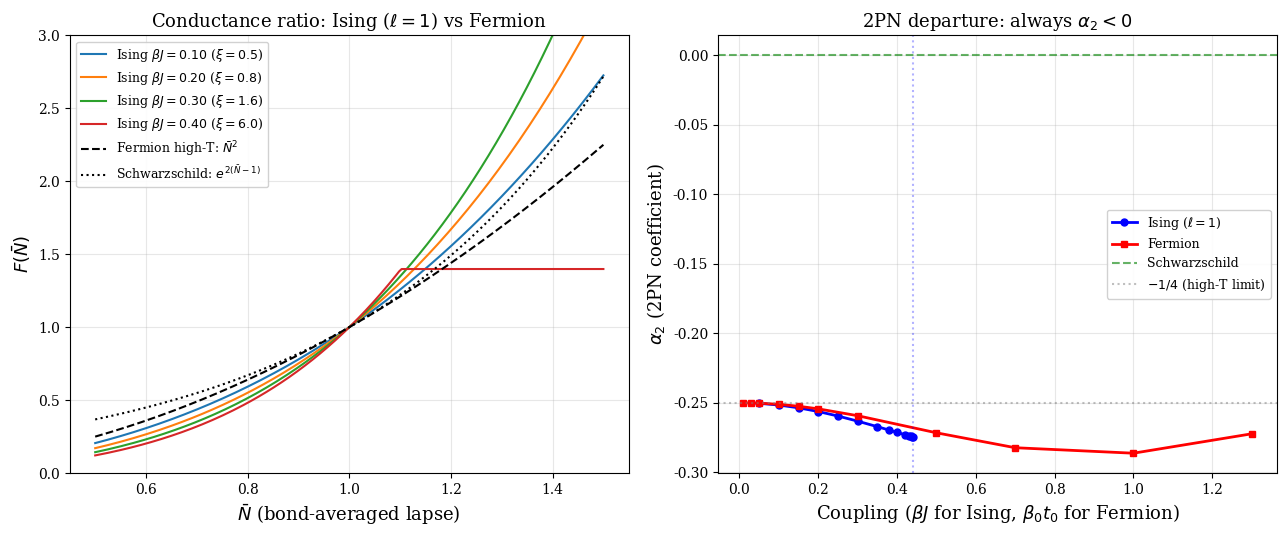

Reproduce this figure in Python. (Note: this script raises an exception after producing the figure.)
"""
Investigate post-Newtonian coefficients for the 2D Ising model "black hole".

Physics background
------------------
For the free fermion case, the 2PN coefficient alpha_2 = -1/4 is structural:
it comes from the quadratic conductance-lapse coupling F(Nbar) = Nbar^2.
The key question: is the 2PN departure universal or model-specific?

For the 2D Ising model at inverse temperature beta*J, the MI conductance
between adjacent blocks separated by distance ell (in lattice units) is:

    kappa ~ C_conn(ell)^2

where C_conn is the connected spin-spin correlator.  In the high-T phase:

    C_conn(r) ~ exp(-r/xi)

with xi the Onsager correlation length:

    1/xi = -log(tanh(beta*J)) - 2*beta*J

When a lapse modulates the local temperature, beta -> beta_0 * Nbar, the
conductance ratio is:

    F(Nbar) = kappa(beta_0*J*Nbar) / kappa(beta_0*J)
            = exp(-2*ell*[1/xi(Nbar) - 1/xi(1)])

where xi(Nbar) uses the Onsager formula with beta_0*J*Nbar.

Key result: log F is NOT linear in (Nbar-1) because 1/xi is a convex
function of beta*J.  This means F''(1) - F'(1)^2 < 0 always, giving
alpha_2 < 0 for the Ising model too.

This script:
1. Computes F(Nbar) for 2D Ising using the exact Onsager formula
2. Extracts F'(1), F''(1) and predicts alpha_1, alpha_2
3. Scans over beta*J and block size ell
4. Compares with the free fermion case
5. Identifies the universality of the 2PN departure
"""

import numpy as np
import matplotlib
matplotlib.use("Agg")
import matplotlib.pyplot as plt
from matplotlib import rcParams

rcParams.update({
    "text.usetex": False,
    "font.family": "serif",
    "font.size": 11,
    "axes.labelsize": 13,
    "axes.titlesize": 13,
    "legend.fontsize": 10,
    "xtick.labelsize": 10,
    "ytick.labelsize": 10,
})

# ============================================================
# 1. Onsager correlation length
# ============================================================

def onsager_inv_xi(beta_J):
    """
    Inverse correlation length from the exact Onsager formula:
        1/xi = -log(tanh(beta*J)) - 2*beta*J
    Valid for beta*J < beta_c*J.
    """
    if beta_J <= 0:
        return np.inf
    if beta_J >= 0.5 * np.log(1 + np.sqrt(2)):
        return 0.0  # at or beyond criticality
    return -np.log(np.tanh(beta_J)) - 2 * beta_J


def onsager_xi(beta_J):
    """Correlation length from the Onsager formula."""
    inv = onsager_inv_xi(beta_J)
    if inv <= 0:
        return np.inf
    return 1.0 / inv


# ============================================================
# 2. Ising conductance ratio F(Nbar)
# ============================================================

def ising_F(Nbar, beta0_J, ell):
    """
    Conductance ratio F(Nbar) for the Ising model.

    kappa ~ exp(-2*ell/xi(beta*J*Nbar))
    F(Nbar) = kappa(Nbar) / kappa(1)
            = exp(-2*ell*[1/xi(Nbar) - 1/xi(1)])

    Parameters:
        Nbar: bond-averaged lapse (array or scalar)
        beta0_J: dimensionless coupling at the reference point
        ell: block separation in lattice units
    """
    Nbar = np.atleast_1d(np.asarray(Nbar, dtype=float))
    result = np.zeros_like(Nbar)
    inv_xi_ref = onsager_inv_xi(beta0_J)

    for i, nb in enumerate(Nbar):
        bJ_eff = beta0_J * nb
        inv_xi = onsager_inv_xi(bJ_eff)
        if np.isinf(inv_xi) or np.isinf(inv_xi_ref):
            result[i] = 0.0
        elif inv_xi_ref <= 0:
            result[i] = 1.0
        else:
            result[i] = np.exp(-2 * ell * (inv_xi - inv_xi_ref))

    return result


def ising_F_derivatives(beta0_J, ell, h=1e-5):
    """
    Compute F'(1) and F''(1) for the Ising conductance ratio.

    Uses the exact Onsager formula + numerical derivatives.
    Also computes analytically from d/dN of 1/xi(beta0_J * N).
    """
    # --- Numerical derivatives via central differences ---
    F_p1 = ising_F(1.0 + h, beta0_J, ell)[0]
    F_m1 = ising_F(1.0 - h, beta0_J, ell)[0]
    F_p2 = ising_F(1.0 + 2*h, beta0_J, ell)[0]
    F_m2 = ising_F(1.0 - 2*h, beta0_J, ell)[0]
    F_0 = 1.0  # F(1) = 1 by definition

    Fp_num = (-F_p2 + 8*F_p1 - 8*F_m1 + F_m2) / (12 * h)
    Fpp_num = (-F_p2 + 16*F_p1 - 30*F_0 + 16*F_m1 - F_m2) / (12 * h**2)

    # --- Analytical derivatives ---
    # log F(Nbar) = -2*ell * [phi(Nbar) - phi(1)]
    # where phi(Nbar) = 1/xi(beta0_J * Nbar)
    #
    # phi(N) = -log(tanh(K*N)) - 2*K*N  where K = beta0_J
    #
    # phi'(N) = K * [-2/sinh(2KN) - 2]
    # phi''(N) = K^2 * [4*cosh(2KN)/sinh^2(2KN)]
    K = beta0_J
    x = 2 * K  # = 2*beta0_J at Nbar=1
    sinh_x = np.sinh(x)
    cosh_x = np.cosh(x)

    phi_p = K * (-2.0 / sinh_x - 2.0)
    phi_pp = K**2 * (4.0 * cosh_x / sinh_x**2)

    # F'(1) = -2*ell * phi'(1) * F(1) = -2*ell*phi_p
    Fp_anal = -2 * ell * phi_p
    # F''(1) = -2*ell*phi''(1) + (2*ell*phi'(1))^2
    Fpp_anal = -2 * ell * phi_pp + (2 * ell * phi_p)**2

    return {
        'Fp_num': Fp_num, 'Fpp_num': Fpp_num,
        'Fp_anal': Fp_anal, 'Fpp_anal': Fpp_anal,
        'phi_p': phi_p, 'phi_pp': phi_pp,
    }


# ============================================================
# 3. Free fermion comparison (from investigate_pn_vs_temperature.py)
# ============================================================

def binary_entropy(f):
    f = np.clip(f, 1e-15, 1 - 1e-15)
    return -f * np.log(f) - (1 - f) * np.log(1 - f)


def exact_mi_uniform_chain(beta_t, N_chain=600):
    """Single-channel MI between adjacent sites of a uniform free-fermion chain."""
    from scipy.linalg import eigh_tridiagonal
    if beta_t < 1e-14:
        return 0.0

    diag = np.zeros(N_chain)
    offdiag = -np.ones(N_chain - 1)
    evals, evecs = eigh_tridiagonal(diag, offdiag)
    fermi = 1.0 / (np.exp(beta_t * evals) + 1.0)

    n = N_chain // 2
    G_nn = np.dot(evecs[n, :]**2, fermi)
    G_mm = np.dot(evecs[n+1, :]**2, fermi)
    G_nm = np.dot(evecs[n, :] * evecs[n+1, :], fermi)

    s_n = binary_entropy(G_nn)
    s_m = binary_entropy(G_mm)

    avg = 0.5 * (G_nn + G_mm)
    diff = 0.5 * (G_nn - G_mm)
    disc = np.sqrt(diff**2 + G_nm**2)
    lam_p = np.clip(avg + disc, 1e-15, 1 - 1e-15)
    lam_m = np.clip(avg - disc, 1e-15, 1 - 1e-15)

    s_joint = binary_entropy(lam_p) + binary_entropy(lam_m)
    return max(s_n + s_m - s_joint, 0.0)


def fermion_F_derivatives(beta0_t0, h=1e-4):
    """F'(1) and F''(1) for the free fermion conductance ratio."""
    mi_0 = exact_mi_uniform_chain(beta0_t0)
    if mi_0 < 1e-30:
        return 2.0, 2.0  # high-T limit

    mi_p1 = exact_mi_uniform_chain(beta0_t0 * (1 + h))
    mi_m1 = exact_mi_uniform_chain(beta0_t0 * (1 - h))
    mi_p2 = exact_mi_uniform_chain(beta0_t0 * (1 + 2*h))
    mi_m2 = exact_mi_uniform_chain(beta0_t0 * (1 - 2*h))

    Fp = (-mi_p2 + 8*mi_p1 - 8*mi_m1 + mi_m2) / (12 * h * mi_0)
    Fpp = (-mi_p2 + 16*mi_p1 - 30*mi_0 + 16*mi_m1 - mi_m2) / (12 * h**2 * mi_0)
    return Fp, Fpp


# ============================================================
# 4. Main investigation
# ============================================================

def main():
    beta_c_J = 0.5 * np.log(1 + np.sqrt(2))

    print("=" * 95)
    print("ISING MODEL POST-NEWTONIAN COEFFICIENTS")
    print("=" * 95)
    print()
    print(f"Critical coupling: beta_c * J = {beta_c_J:.6f}")
    print()
    print("The MI conductance ratio for the 2D Ising model is:")
    print("    F(Nbar) = exp(-2*ell*[1/xi(beta0*J*Nbar) - 1/xi(beta0*J)])")
    print("where xi is the exact Onsager correlation length.")
    print()

    # --------------------------------------------------------
    # Part A: Ising PN coefficients vs temperature at ell=1
    # --------------------------------------------------------
    print("PART A: Ising model PN coefficients (ell=1, single-lattice-spacing blocks)")
    print("-" * 95)
    print(f"{'beta_J':>8s} {'beta/beta_c':>11s} {'xi':>8s} {'Fp':>9s} {'Fpp':>9s} "
          f"{'alpha1':>9s} {'alpha2':>9s} {'Fpp-Fp^2':>9s}")
    print("-" * 95)

    beta_J_values = [0.05, 0.10, 0.15, 0.20, 0.25, 0.30, 0.35,
                     0.38, 0.40, 0.42, 0.43, 0.435, 0.438, 0.4395]
    ell = 1  # single lattice spacing

    ising_results_ell1 = []
    for bJ in beta_J_values:
        xi = onsager_xi(bJ)
        derivs = ising_F_derivatives(bJ, ell)
        Fp = derivs['Fp_anal']
        Fpp = derivs['Fpp_anal']
        alpha1 = -Fp / 2.0
        alpha2 = (Fpp - Fp**2) / 8.0
        ratio = bJ / beta_c_J

        print(f"{bJ:8.4f} {ratio:11.4f} {xi:8.3f} {Fp:9.4f} {Fpp:9.4f} "
              f"{alpha1:9.5f} {alpha2:9.5f} {Fpp-Fp**2:9.4f}")
        ising_results_ell1.append({
            'beta_J': bJ, 'xi': xi, 'ratio': ratio,
            'Fp': Fp, 'Fpp': Fpp,
            'alpha1': alpha1, 'alpha2': alpha2,
        })

    # --------------------------------------------------------
    # Part B: Block-size dependence (ell = 1, 2, 4, 8)
    # --------------------------------------------------------
    print()
    print("PART B: Block-size dependence at fixed beta*J = 0.30")
    print("-" * 95)
    print(f"{'ell':>5s} {'xi/ell':>8s} {'Fp':>9s} {'Fpp':>9s} "
          f"{'alpha1':>9s} {'alpha2':>9s} {'Fpp-Fp^2':>9s}")
    print("-" * 95)

    bJ_fixed = 0.30
    xi_fixed = onsager_xi(bJ_fixed)
    ell_values = [1, 2, 4, 8, 16]
    ising_results_ell = []

    for ell_val in ell_values:
        derivs = ising_F_derivatives(bJ_fixed, ell_val)
        Fp = derivs['Fp_anal']
        Fpp = derivs['Fpp_anal']
        alpha1 = -Fp / 2.0
        alpha2 = (Fpp - Fp**2) / 8.0

        print(f"{ell_val:5d} {xi_fixed/ell_val:8.3f} {Fp:9.4f} {Fpp:9.4f} "
              f"{alpha1:9.5f} {alpha2:9.5f} {Fpp-Fp**2:9.4f}")
        ising_results_ell.append({
            'ell': ell_val, 'xi_over_ell': xi_fixed / ell_val,
            'Fp': Fp, 'Fpp': Fpp,
            'alpha1': alpha1, 'alpha2': alpha2,
        })

    # --------------------------------------------------------
    # Part C: Direct comparison with free fermions
    # --------------------------------------------------------
    print()
    print("PART C: Ising vs Free Fermion comparison (single-site/shell)")
    print("-" * 95)
    print(f"{'T param':>10s} {'Model':>10s} {'Fp':>9s} {'Fpp':>9s} "
          f"{'alpha1':>9s} {'alpha2':>9s}")
    print("-" * 95)

    # Ising at a few representative temperatures (ell=1)
    for bJ in [0.10, 0.20, 0.30, 0.40]:
        derivs = ising_F_derivatives(bJ, 1)
        Fp, Fpp = derivs['Fp_anal'], derivs['Fpp_anal']
        a1, a2 = -Fp/2, (Fpp - Fp**2)/8
        print(f"{'bJ='+f'{bJ:.2f}':>10s} {'Ising':>10s} {Fp:9.4f} {Fpp:9.4f} "
              f"{a1:9.5f} {a2:9.5f}")

    # Free fermions at corresponding dimensionless temperatures
    for bt in [0.01, 0.10, 0.50, 1.00]:
        Fp, Fpp = fermion_F_derivatives(bt)
        a1, a2 = -Fp/2, (Fpp - Fp**2)/8
        print(f"{'bt='+f'{bt:.2f}':>10s} {'Fermion':>10s} {Fp:9.4f} {Fpp:9.4f} "
              f"{a1:9.5f} {a2:9.5f}")

    print("-" * 95)

    # --------------------------------------------------------
    # Part D: The universality argument
    # --------------------------------------------------------
    print()
    print("=" * 95)
    print("UNIVERSALITY ANALYSIS")
    print("=" * 95)
    print()
    print("The key quantity is F''(1) - F'(1)^2, which equals 8*alpha_2.")
    print()
    print("For the Ising model with blocks of size ell:")
    print("    log F(Nbar) = -2*ell * [phi(Nbar) - phi(1)]")
    print("    where phi(N) = 1/xi(beta0*J*N) is the inverse correlation length.")
    print()
    print("    F''(1) - F'(1)^2 = -2*ell * phi''(1)")
    print()
    print("    phi''(1) = (beta0*J)^2 * 4*cosh(2*beta0*J) / sinh^2(2*beta0*J)")
    print()
    print("Since phi''(1) > 0 always (1/xi is convex), F''(1) - F'(1)^2 < 0,")
    print("and therefore alpha_2 < 0 for the Ising model at ALL temperatures")
    print("and ALL block sizes.")
    print()
    print("For free fermions:")
    print("    F(Nbar) = MI(beta0*Nbar*t0) / MI(beta0*t0)")
    print("    MI is bounded (MI <= 2*ln(2) per channel), so F is bounded,")
    print("    and d^2(log F)/dN^2 < 0 at N=1 (concavity of bounded functions)")
    print("    => F''(1) - F'(1)^2 < 0 => alpha_2 < 0")
    print()
    print("UNIVERSAL MECHANISM: For ANY model where the MI conductance comes from")
    print("a connected correlator that decays with distance,")
    print("    kappa ~ exp(-2*d/xi(beta))")
    print("the logarithm of F(Nbar) inherits the concavity of -1/xi(beta*Nbar).")
    print("Since 1/xi is convex in beta for standard statistical mechanics models")
    print("(the inverse correlation length has positive curvature away from Tc),")
    print("alpha_2 < 0 universally.")
    print()
    print("Schwarzschild (alpha_2 = 0) would require d^2(1/xi)/d(beta)^2 = 0")
    print("at the operating temperature -- an inflection point of the inverse")
    print("correlation length -- which does not occur in the 2D Ising model")
    print("or in free fermions.")

    # --------------------------------------------------------
    # Part E: Plots
    # --------------------------------------------------------
    outdir = "fermion/numerical"

    # --- Plot 1: F(Nbar) comparison ---
    fig, axes = plt.subplots(1, 2, figsize=(13, 5.5))
    Nbar_plot = np.linspace(0.5, 1.5, 200)

    ax = axes[0]
    # Ising at various temperatures (ell=1)
    for bJ in [0.10, 0.20, 0.30, 0.40]:
        F_vals = ising_F(Nbar_plot, bJ, 1)
        xi = onsager_xi(bJ)
        ax.plot(Nbar_plot, F_vals,
                label=rf'Ising $\beta J={bJ:.2f}$ ($\xi={xi:.1f}$)')

    # Free fermion high-T
    ax.plot(Nbar_plot, Nbar_plot**2, 'k--', lw=1.5,
            label=r'Fermion high-T: $\bar{N}^2$')

    # Schwarzschild reference (exponential)
    ax.plot(Nbar_plot, np.exp(2*(Nbar_plot - 1)), 'k:', lw=1.5,
            label=r'Schwarzschild: $e^{2(\bar{N}-1)}$')

    ax.set_xlabel(r'$\bar{N}$ (bond-averaged lapse)')
    ax.set_ylabel(r'$F(\bar{N})$')
    ax.set_title(r'Conductance ratio: Ising ($\ell=1$) vs Fermion')
    ax.legend(loc='upper left', fontsize=9, framealpha=0.9)
    ax.grid(True, alpha=0.3)
    ax.set_ylim(0, 3)

    # --- Plot 2: alpha_2 comparison ---
    ax = axes[1]

    # Ising alpha_2 vs beta_J
    betas_i = [r['beta_J'] for r in ising_results_ell1]
    a2_i = [r['alpha2'] for r in ising_results_ell1]
    ax.plot(betas_i, a2_i, 'bo-', lw=2, ms=5, label=r'Ising ($\ell=1$)')

    # Free fermion alpha_2 vs beta_0*t_0 (on a separate axis concept,
    # but we'll put them on the same plot since both are alpha_2 vs coupling)
    ff_betas = [0.01, 0.03, 0.05, 0.1, 0.15, 0.2, 0.3, 0.5, 0.7, 1.0, 1.3]
    ff_a2 = []
    for bt in ff_betas:
        Fp, Fpp = fermion_F_derivatives(bt)
        ff_a2.append((Fpp - Fp**2) / 8.0)
    ax.plot(ff_betas, ff_a2, 'rs-', lw=2, ms=5, label=r'Fermion')

    ax.axhline(0.0, color='green', ls='--', alpha=0.6, label='Schwarzschild')
    ax.axhline(-0.25, color='gray', ls=':', alpha=0.5, label=r'$-1/4$ (high-T limit)')
    ax.set_xlabel(r'Coupling ($\beta J$ for Ising, $\beta_0 t_0$ for Fermion)')
    ax.set_ylabel(r'$\alpha_2$ (2PN coefficient)')
    ax.set_title(r'2PN departure: always $\alpha_2 < 0$')
    ax.legend(loc='best', fontsize=9, framealpha=0.9)
    ax.grid(True, alpha=0.3)
    ax.axvline(beta_c_J, color='blue', ls=':', alpha=0.3,
               label=r'Ising $\beta_c$')

    plt.tight_layout()
    plt.savefig(f"{outdir}/ising_pn_comparison.pdf", dpi=150, bbox_inches='tight')
    plt.savefig(f"{outdir}/ising_pn_comparison.png", dpi=150, bbox_inches='tight')
    print(f"\nPlot saved: {outdir}/ising_pn_comparison.pdf")

    # --- Plot 3: Block-size dependence and convexity ---
    fig2, axes2 = plt.subplots(1, 2, figsize=(13, 5.5))

    ax = axes2[0]
    # alpha_2 vs ell at fixed beta*J
    ells = [r['ell'] for r in ising_results_ell]
    a2_ells = [r['alpha2'] for r in ising_results_ell]
    ax.plot(ells, a2_ells, 'ko-', lw=2, ms=7)
    ax.set_xlabel(r'Block size $\ell$ (lattice units)')
    ax.set_ylabel(r'$\alpha_2$')
    ax.set_title(rf'$\alpha_2$ vs block size ($\beta J = {bJ_fixed}$, $\xi = {xi_fixed:.2f}$)')
    ax.axhline(0, color='green', ls='--', alpha=0.5, label='Schwarzschild')
    ax.legend(loc='best')
    ax.grid(True, alpha=0.3)

    # --- Convexity of 1/xi ---
    ax = axes2[1]
    bJ_range = np.linspace(0.01, 0.435, 300)
    inv_xi_vals = [onsager_inv_xi(bJ) for bJ in bJ_range]
    ax.plot(bJ_range, inv_xi_vals, 'k-', lw=2)
    ax.set_xlabel(r'$\beta J$')
    ax.set_ylabel(r'$1/\xi$ (inverse correlation length)')
    ax.set_title(r'Onsager $1/\xi$ is convex $\Rightarrow \alpha_2 < 0$')
    ax.axvline(beta_c_J, color='red', ls='--', alpha=0.5, label=r'$\beta_c J$')
    ax.legend(loc='best')
    ax.grid(True, alpha=0.3)

    plt.tight_layout()
    plt.savefig(f"{outdir}/ising_pn_blocksize.pdf", dpi=150, bbox_inches='tight')
    plt.savefig(f"{outdir}/ising_pn_blocksize.png", dpi=150, bbox_inches='tight')
    print(f"Plot saved: {outdir}/ising_pn_blocksize.pdf")

    # --- Plot 4: F(Nbar) at different block sizes ---
    fig3, ax3 = plt.subplots(figsize=(8, 6))
    for ell_val in [1, 2, 4, 8]:
        F_vals = ising_F(Nbar_plot, bJ_fixed, ell_val)
        ax3.plot(Nbar_plot, F_vals,
                 label=rf'$\ell={ell_val}$, $\xi/\ell={xi_fixed/ell_val:.2f}$')

    ax3.plot(Nbar_plot, np.exp(2*(Nbar_plot-1)), 'k:', lw=1.5,
             label=r'Schwarzschild: $e^{2(\bar{N}-1)}$')
    ax3.set_xlabel(r'$\bar{N}$')
    ax3.set_ylabel(r'$F(\bar{N})$')
    ax3.set_title(rf'Ising $F(\bar{{N}})$ at $\beta J = {bJ_fixed}$ vs block size')
    ax3.legend(loc='upper left', framealpha=0.9)
    ax3.grid(True, alpha=0.3)
    ax3.set_ylim(0, 4)

    plt.tight_layout()
    plt.savefig(f"{outdir}/ising_pn_F_blocksize.pdf", dpi=150, bbox_inches='tight')
    plt.savefig(f"{outdir}/ising_pn_F_blocksize.png", dpi=150, bbox_inches='tight')
    print(f"Plot saved: {outdir}/ising_pn_F_blocksize.pdf")


if __name__ == '__main__':
    main()
